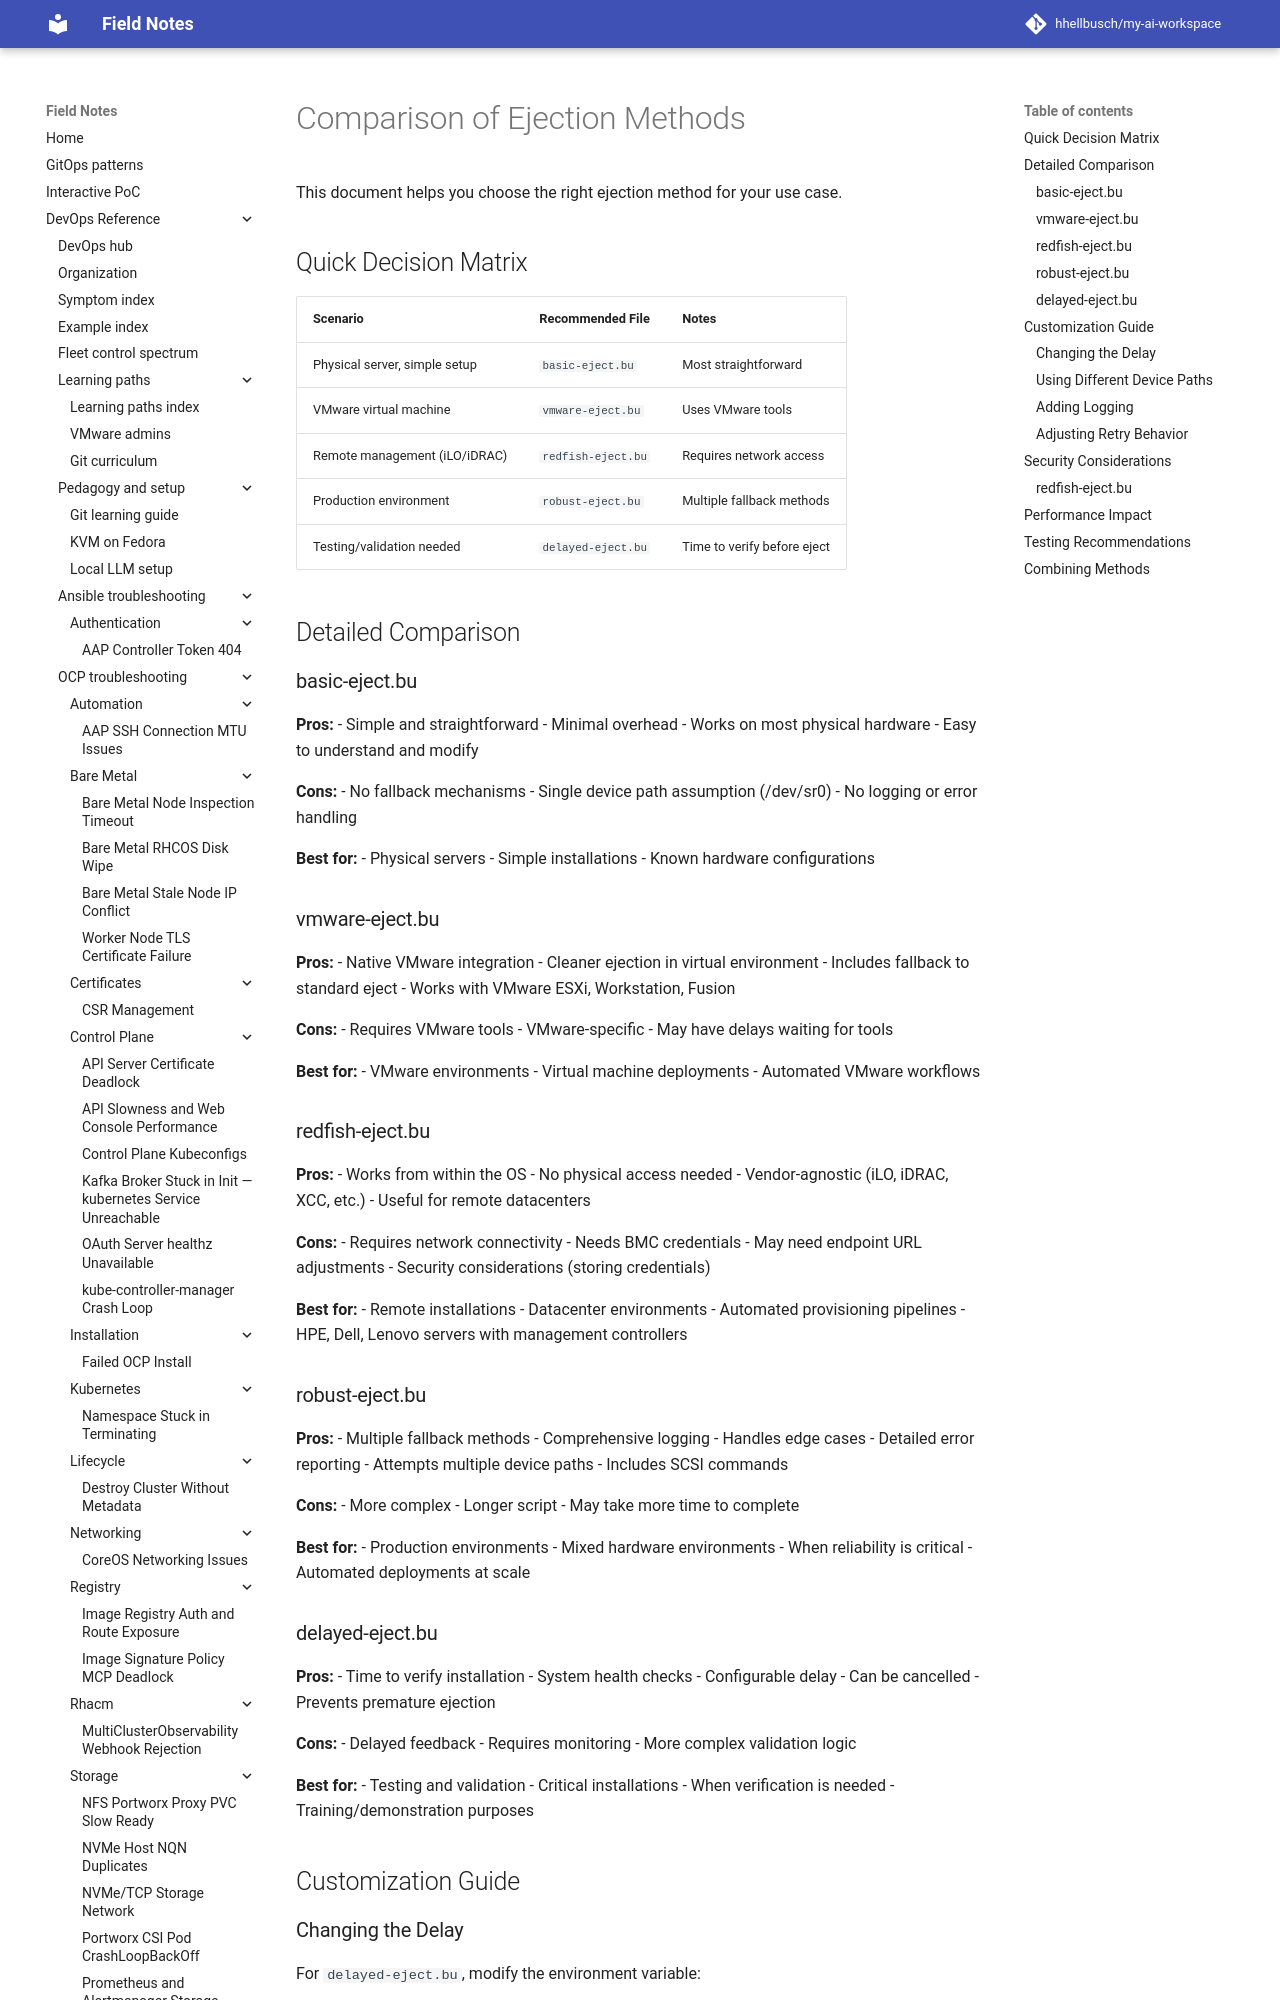

repository: hhellbusch/my-ai-workspace · page: devops/coreos/examples/iso-eject-after-install/COMPARISON/index.html · generator: mkdocs

# Comparison of Ejection Methods

This document helps you choose the right ejection method for your use case.

## Quick Decision Matrix

| Scenario | Recommended File | Notes |
|----------|-----------------|-------|
| Physical server, simple setup | `basic-eject.bu` | Most straightforward |
| VMware virtual machine | `vmware-eject.bu` | Uses VMware tools |
| Remote management (iLO/iDRAC) | `redfish-eject.bu` | Requires network access |
| Production environment | `robust-eject.bu` | Multiple fallback methods |
| Testing/validation needed | `delayed-eject.bu` | Time to verify before eject |

## Detailed Comparison

### basic-eject.bu

**Pros:**
- Simple and straightforward
- Minimal overhead
- Works on most physical hardware
- Easy to understand and modify

**Cons:**
- No fallback mechanisms
- Single device path assumption (/dev/sr0)
- No logging or error handling

**Best for:**
- Physical servers
- Simple installations
- Known hardware configurations

### vmware-eject.bu

**Pros:**
- Native VMware integration
- Cleaner ejection in virtual environment
- Includes fallback to standard eject
- Works with VMware ESXi, Workstation, Fusion

**Cons:**
- Requires VMware tools
- VMware-specific
- May have delays waiting for tools

**Best for:**
- VMware environments
- Virtual machine deployments
- Automated VMware workflows
